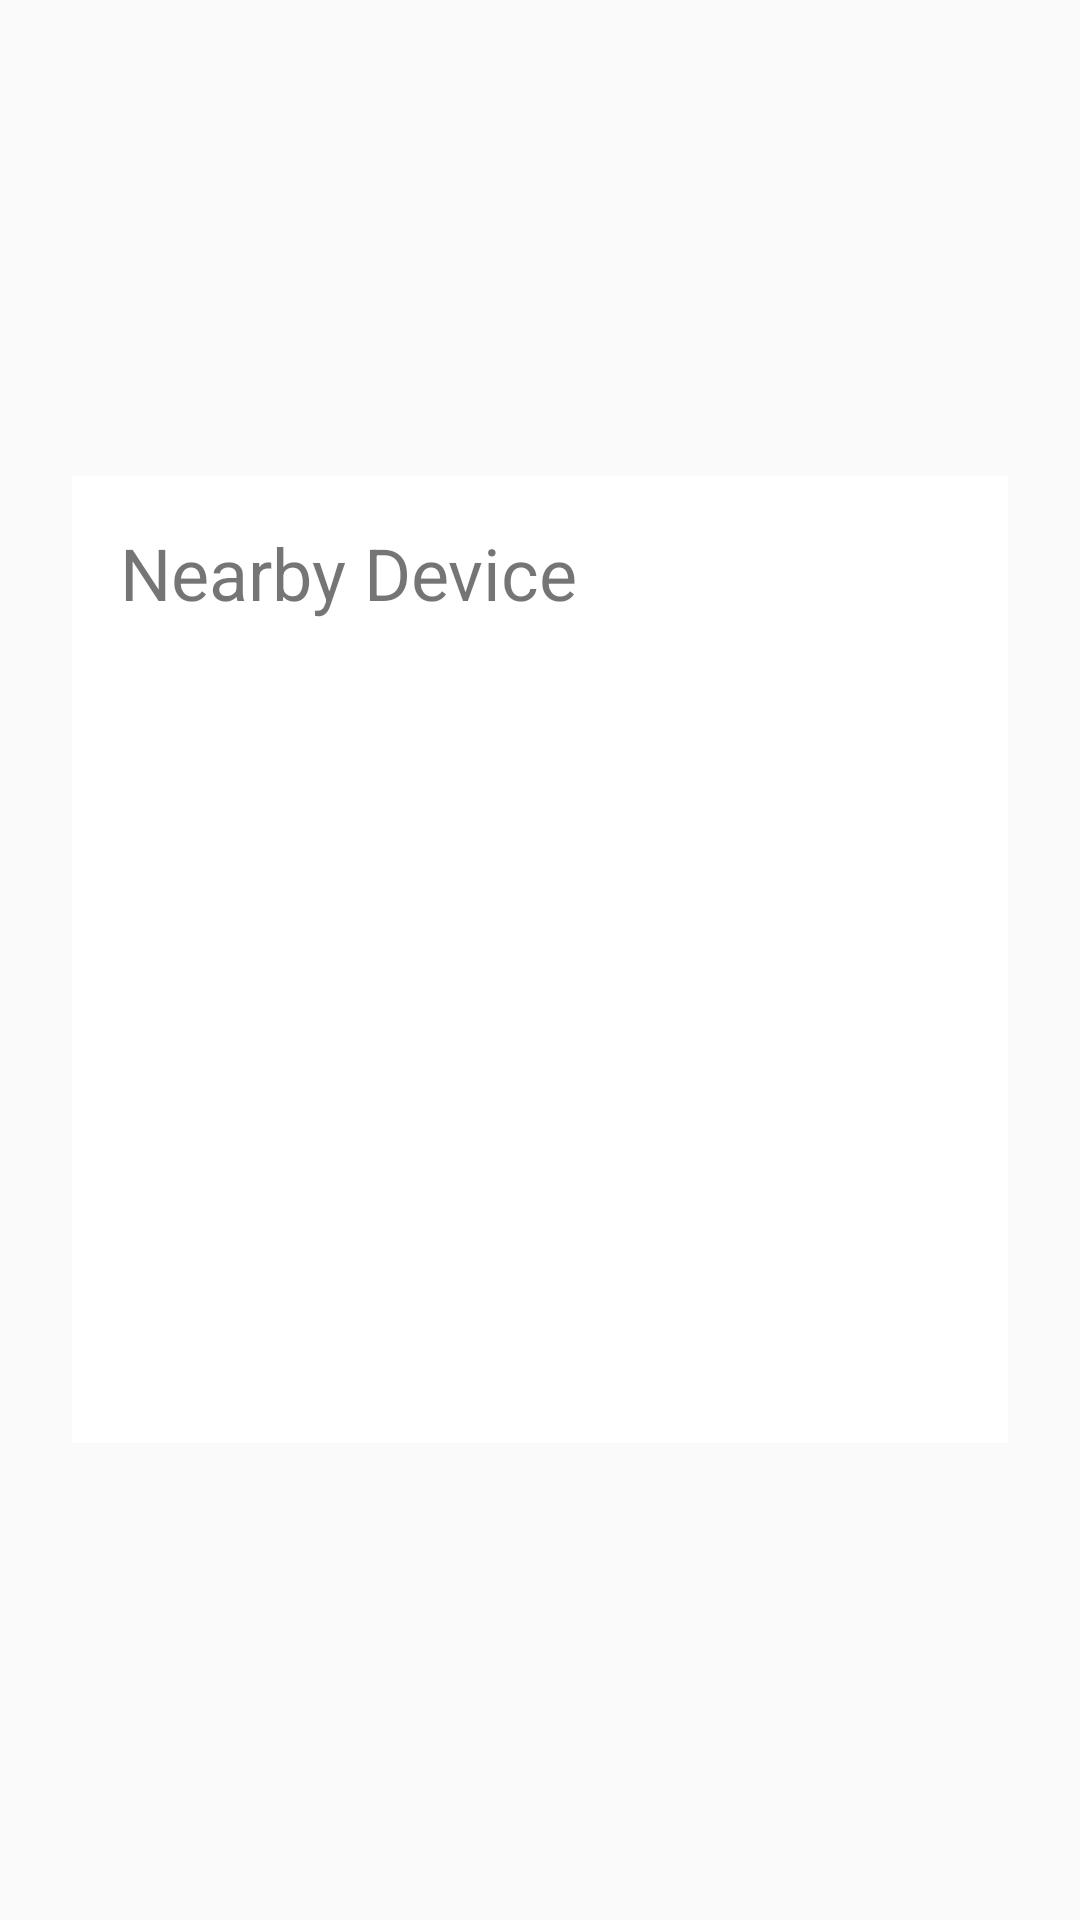

Here is an Android app screen rendered from its layout file. Give the layout XML and the strings, colors and styles it references.
<!-- AndroidManifest.xml: application theme AppTheme -->
<!-- res/layout/dialog_search_device.xml -->
<?xml version="1.0" encoding="utf-8"?>
<LinearLayout xmlns:android="http://schemas.android.com/apk/res/android"
    android:orientation="vertical" android:layout_width="match_parent"
    android:padding="24dp"
    android:gravity="center"
    android:layout_height="match_parent">

    <LinearLayout
        android:background="#ffffff"
        android:layout_width="match_parent"
        android:padding="16dp"
        android:orientation="vertical"
        android:layout_height="wrap_content">

        <TextView
            android:layout_width="match_parent"
            android:layout_height="wrap_content"
            android:textSize="24sp"
            android:text="Nearby Device"/>

        <ListView
            android:id="@+id/deviceList"
            android:layout_width="match_parent"
            android:layout_marginTop="8dp"
            android:layout_height="250dp"></ListView>
    </LinearLayout>

</LinearLayout>
<!-- resources referenced by this layout -->
<resources>
  <style name="AppTheme" parent="Theme.AppCompat.Light.NoActionBar">
          
          <item name="colorPrimary">@color/colorPrimary</item>
          <item name="colorPrimaryDark">@color/colorPrimaryDark</item>
          <item name="colorAccent">@color/colorAccent</item>
      </style>
  <color name="colorPrimary">#f9f9f9</color>
  <color name="colorPrimaryDark">#999</color>
  <color name="colorAccent">#FF4081</color>
</resources>
